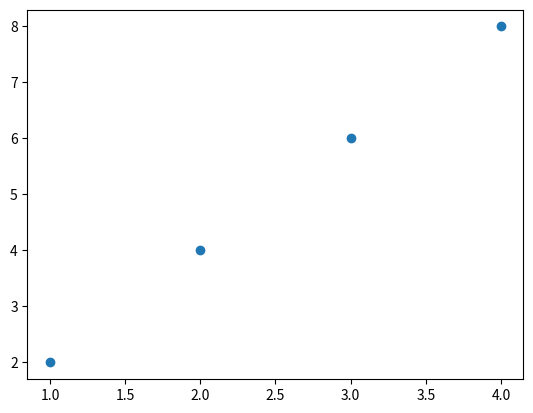

Write the Python code that produced this figure.
def calculate_mean(numbers):
    s = sum(numbers)
    N = len(numbers)
    # Calculate the mean
    mean = s/N
    return mean


def calculate_median(numbers):
    N = len(numbers)
    numbers.sort()
    # Find the median
    if N % 2 == 0:
    # if N is even
        m1 = N/2
        m2 = (N/2) + 1
        # Convert to integer, match position
        m1 = int(m1) - 1
        m2 = int(m2) - 1
        median = (numbers[m1] + numbers[m2])/2
    else:
        m = (N+1)/2
        # Convert to integer, match position
        m = int(m) - 1
        median = numbers[m]
    return median



def find_differences(numbers):
    # Find the mean
    mean = calculate_mean(numbers)
    # Find the differences from the mean
    diff = []
    for num in numbers:
        diff.append(num-mean)
    return diff

def calculate_variance(numbers):
# Find the list of differences
    diff = find_differences(numbers)
    # Find the squared differences
    squared_diff = []
    for d in diff:
        squared_diff.append(d**2)
    # Find the variance
    sum_squared_diff = sum(squared_diff)
    variance = sum_squared_diff/len(numbers)
    return variance

import matplotlib.pyplot as plt

if __name__ == '__main__':
    donations = [100, 60, 70, 900, 100, 200, 500, 500, 503, 600, 1000, 1200]
    variance = calculate_variance(donations)
    print('The variance of the list of numbers is {0}'.format(variance))
    std = variance**0.5
    print('The standard deviation of the list of numbers is {0}'.format(std))
    x = [1, 2, 3, 4]
    y = [2, 4, 6, 8]
    plt.scatter(x, y)
    plt.show()